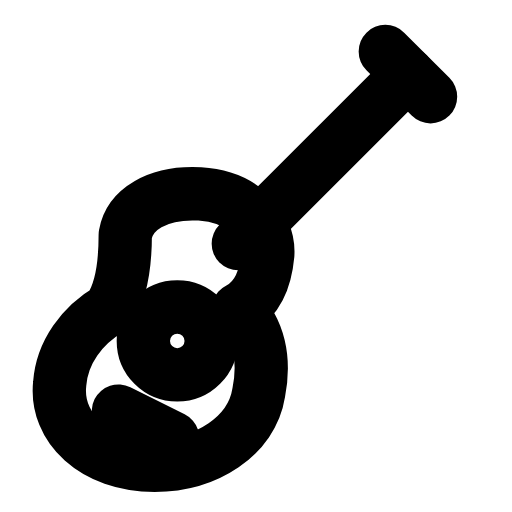
t = 0.00 s
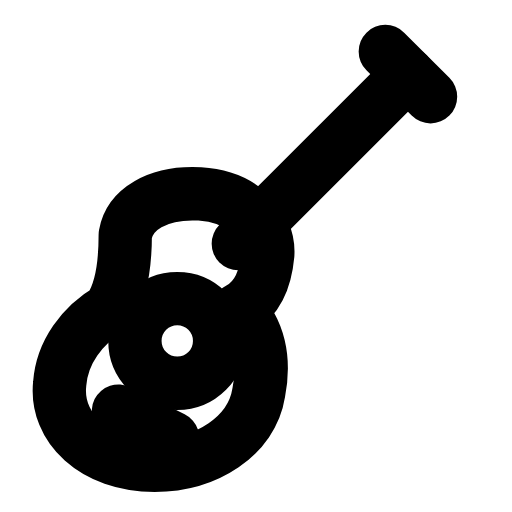
t = 0.25 s
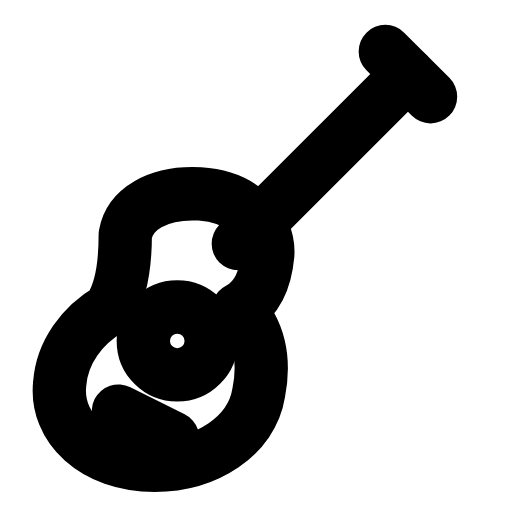
t = 0.50 s
t = 0.73 s: frame unchanged from t = 0.00 s, image omitted
t = 0.99 s: frame unchanged from t = 0.00 s, image omitted
t = 1.25 s: frame unchanged from t = 0.00 s, image omitted

The animated SVG that drew these frames (rendered in a browser with its animation timeline set to each time). Animation: 1 SMIL element (animate=1); one cycle of 1.50 s, repeats indefinitely.

<svg xmlns="http://www.w3.org/2000/svg" width="24" height="24" viewBox="0 0 24 24" fill="none"><g transform="translate(-0.69 -1.254) scale(1.06)"><path stroke="currentColor" stroke-width="2.358" stroke-linecap="round" stroke-linejoin="round" fill="none" d="M9.49 9.76C11.29 9.86 12.59 11.06 12.49 12.46C12.39 13.56 11.99 14.46 11.19 14.86C12.09 15.76 12.39 17.06 12.09 18.56C11.79 20.46 9.79 21.76 7.49 21.76C4.79 21.76 3.09 20.06 3.29 18.16C3.39 16.76 4.29 15.56 5.49 14.86C6.09 13.96 6.19 12.56 6.19 11.56C6.39 10.46 7.59 9.66 9.49 9.76Z"></path><circle stroke="currentColor" stroke-width="2.358" stroke-linecap="round" stroke-linejoin="round" fill="none" cx="8.49" cy="16.26" r="1.5"><animate attributeName="r" values="1.5;1.5;1.95;1.5;1.5;1.5;1.5;1.95;1.5;1.5;1.5" keyTimes="0;0.135;0.2475;0.36;0.45;0.6;0.66;0.735;0.81;0.9;1" dur="1.5s" repeatCount="indefinite" calcMode="spline" keySplines="0.16 1 0.3 1;0.16 1 0.3 1;0.16 1 0.3 1;0.16 1 0.3 1;0.16 1 0.3 1;0.16 1 0.3 1;0.16 1 0.3 1;0.16 1 0.3 1;0.16 1 0.3 1;0.16 1 0.3 1"/></circle><line stroke="currentColor" stroke-width="2.358" stroke-linecap="round" stroke-linejoin="round" fill="none" x1="5.89" y1="19.36" x2="8.29" y2="20.56"></line><line stroke="currentColor" stroke-width="2.358" stroke-linecap="round" stroke-linejoin="round" fill="none" x1="11.19" y1="11.96" x2="18.69" y2="4.46"></line><line stroke="currentColor" stroke-width="2.358" stroke-linecap="round" stroke-linejoin="round" fill="none" x1="17.69" y1="3.46" x2="19.69" y2="5.46"></line></g></svg>
